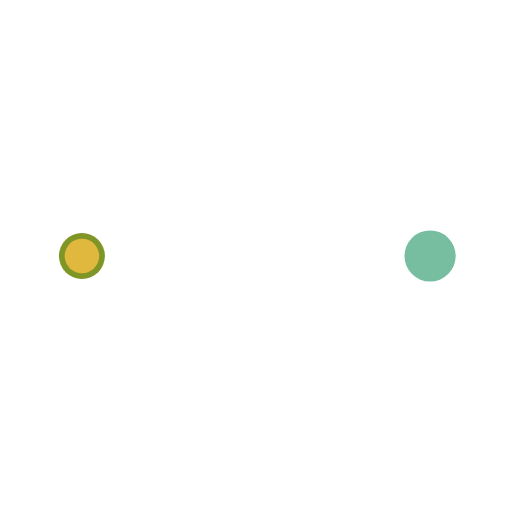
t = 0.00 s
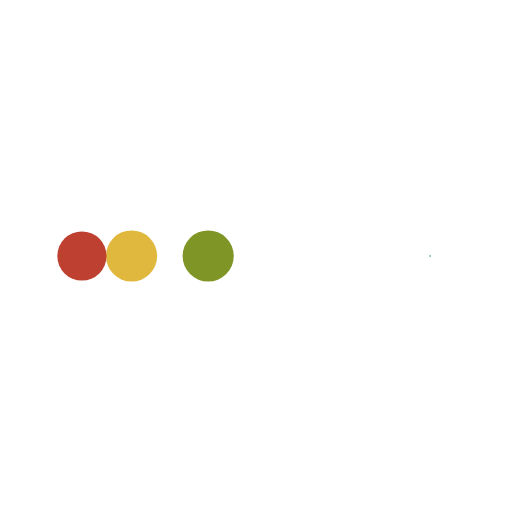
t = 0.19 s
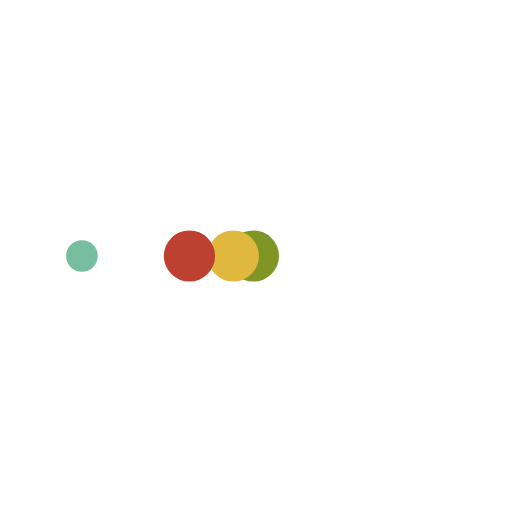
t = 0.31 s
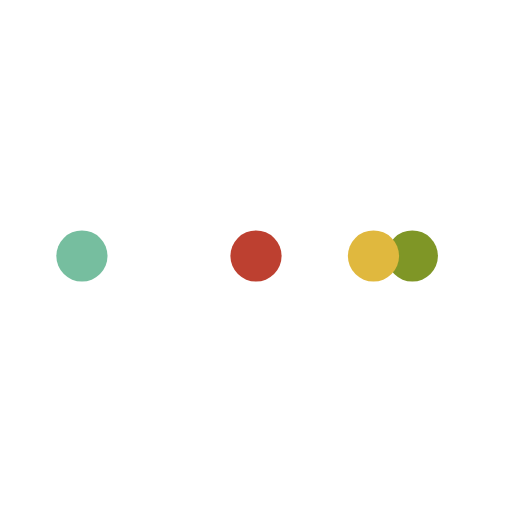
t = 0.50 s
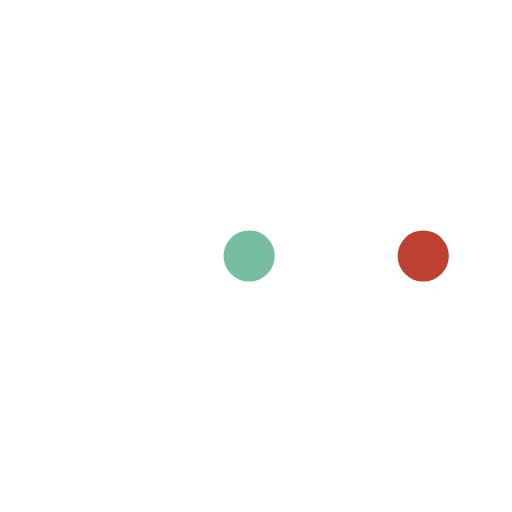
t = 0.69 s
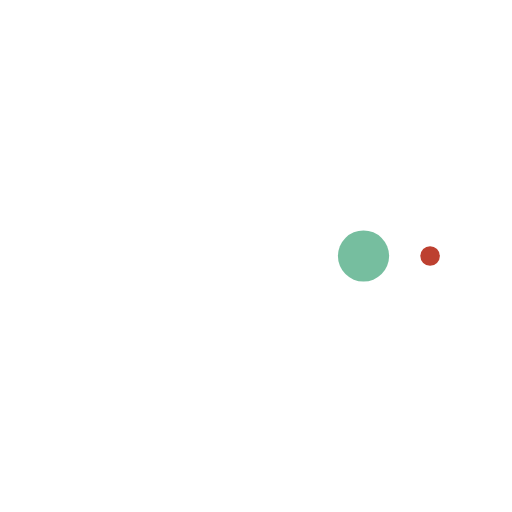
t = 0.81 s

The animated SVG that drew these frames (rendered in a browser with its animation timeline set to each time). Animation: 10 SMIL elements (animate=10); one cycle of 1.00 s, repeats indefinitely.

<svg width="200px"  height="200px"  xmlns="http://www.w3.org/2000/svg" viewBox="0 0 100 100" preserveAspectRatio="xMidYMid" class="lds-ellipsis" style="background: none;"><!--circle(cx="16",cy="50",r="10")--><circle cx="84" cy="50" r="0.342936" fill="#76be9f"><animate attributeName="r" values="5;0;0;0;0" keyTimes="0;0.25;0.5;0.75;1" keySplines="0 0.5 0.5 1;0 0.5 0.5 1;0 0.5 0.5 1;0 0.5 0.5 1" calcMode="spline" dur="1s" repeatCount="indefinite" begin="0s"></animate><animate attributeName="cx" values="84;84;84;84;84" keyTimes="0;0.25;0.5;0.75;1" keySplines="0 0.5 0.5 1;0 0.5 0.5 1;0 0.5 0.5 1;0 0.5 0.5 1" calcMode="spline" dur="1s" repeatCount="indefinite" begin="0s"></animate></circle><circle cx="81.668" cy="50" r="5" fill="#7f9626"><animate attributeName="r" values="0;5;5;5;0" keyTimes="0;0.25;0.5;0.75;1" keySplines="0 0.5 0.5 1;0 0.5 0.5 1;0 0.5 0.5 1;0 0.5 0.5 1" calcMode="spline" dur="1s" repeatCount="indefinite" begin="-0.15s"></animate><animate attributeName="cx" values="16;16;50;84;84" keyTimes="0;0.25;0.5;0.75;1" keySplines="0 0.5 0.5 1;0 0.5 0.5 1;0 0.5 0.5 1;0 0.5 0.5 1" calcMode="spline" dur="1s" repeatCount="indefinite" begin="-0.15s"></animate></circle><circle cx="47.668" cy="50" r="5" fill="#e0b83e"><animate attributeName="r" values="0;5;5;5;0" keyTimes="0;0.25;0.5;0.75;1" keySplines="0 0.5 0.5 1;0 0.5 0.5 1;0 0.5 0.5 1;0 0.5 0.5 1" calcMode="spline" dur="1s" repeatCount="indefinite" begin="-0.075s"></animate><animate attributeName="cx" values="16;16;50;84;84" keyTimes="0;0.25;0.5;0.75;1" keySplines="0 0.5 0.5 1;0 0.5 0.5 1;0 0.5 0.5 1;0 0.5 0.5 1" calcMode="spline" dur="1s" repeatCount="indefinite" begin="-0.075s"></animate></circle><circle cx="16" cy="50" r="4.65706" fill="#bd4030"><animate attributeName="r" values="0;5;5;5;0" keyTimes="0;0.25;0.5;0.75;1" keySplines="0 0.5 0.5 1;0 0.5 0.5 1;0 0.5 0.5 1;0 0.5 0.5 1" calcMode="spline" dur="1s" repeatCount="indefinite" begin="0s"></animate><animate attributeName="cx" values="16;16;50;84;84" keyTimes="0;0.25;0.5;0.75;1" keySplines="0 0.5 0.5 1;0 0.5 0.5 1;0 0.5 0.5 1;0 0.5 0.5 1" calcMode="spline" dur="1s" repeatCount="indefinite" begin="0s"></animate></circle><circle cx="16" cy="50" r="0" fill="#76be9f"><animate attributeName="r" values="0;0;5;5;5" keyTimes="0;0.25;0.5;0.75;1" keySplines="0 0.5 0.5 1;0 0.5 0.5 1;0 0.5 0.5 1;0 0.5 0.5 1" calcMode="spline" dur="1s" repeatCount="indefinite" begin="0s"></animate><animate attributeName="cx" values="16;16;16;50;84" keyTimes="0;0.25;0.5;0.75;1" keySplines="0 0.5 0.5 1;0 0.5 0.5 1;0 0.5 0.5 1;0 0.5 0.5 1" calcMode="spline" dur="1s" repeatCount="indefinite" begin="0s"></animate></circle></svg>